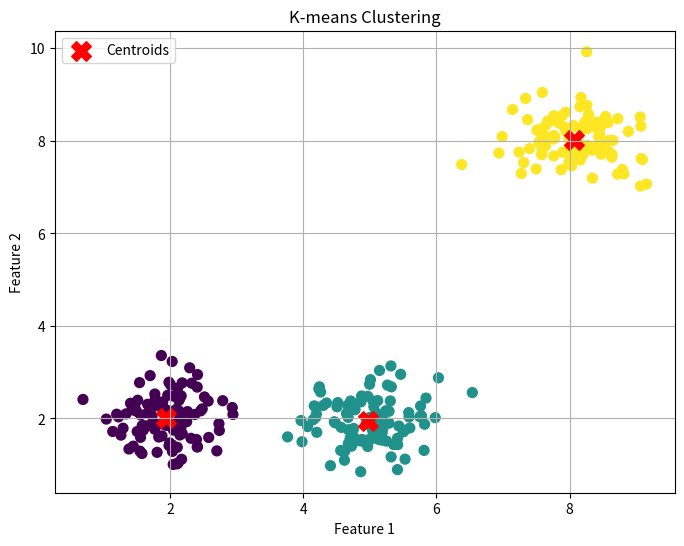

Reproduce this figure in Python.
import numpy as np
import matplotlib.pyplot as plt

def kmeans(X,k,max_iters=100):
    np.random.seed(42)
    centers=X[np.random.choice(X.shape[0],k,replace=False)]

    for _ in range(max_iters):
        distances=np.linalg.norm(X[:,np.newaxis]-centers,axis=2)
        labels=np.argmin(distances,axis=1)

        new_centers=np.array([X[labels==i].mean(axis=0)for i in range(k)])

        if np.all(centers==new_centers):
            break
        centers=new_centers
    return labels,centers
np.random.seed(42)
X = np.vstack([
    np.random.normal(loc=[2, 2], scale=0.5, size=(100, 2)),
    np.random.normal(loc=[8, 8], scale=0.5, size=(100, 2)),
    np.random.normal(loc=[5, 2], scale=0.5, size=(100, 2))
])

k = 3
labels, centers = kmeans(X, k)

plt.figure(figsize=(8, 6))
plt.scatter(X[:, 0], X[:, 1], c=labels, cmap='viridis', marker='o', s=50)
plt.scatter(centers[:, 0], centers[:, 1], c='red', marker='X', s=200, label='Centroids')
plt.title('K-means Clustering')
plt.xlabel('Feature 1')
plt.ylabel('Feature 2')
plt.legend()
plt.grid()
plt.show()